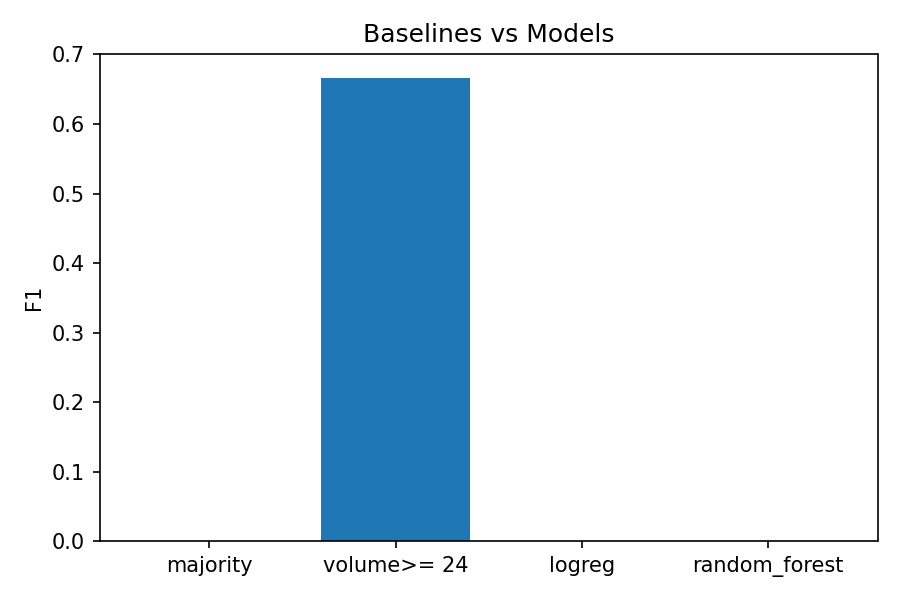

Values plotted in this chart, from the file beside it:
model, accuracy, precision, recall, f1, roc_auc
majority, 0.5, 0.0, 0.0, 0.0, 
volume>= 24, 0.5, 0.5, 1.0, 0.6667, 
logreg, 0.5, 0.0, 0.0, 0.0, 1.0
random_forest, 0.5, 0.0, 0.0, 0.0, 0.0
